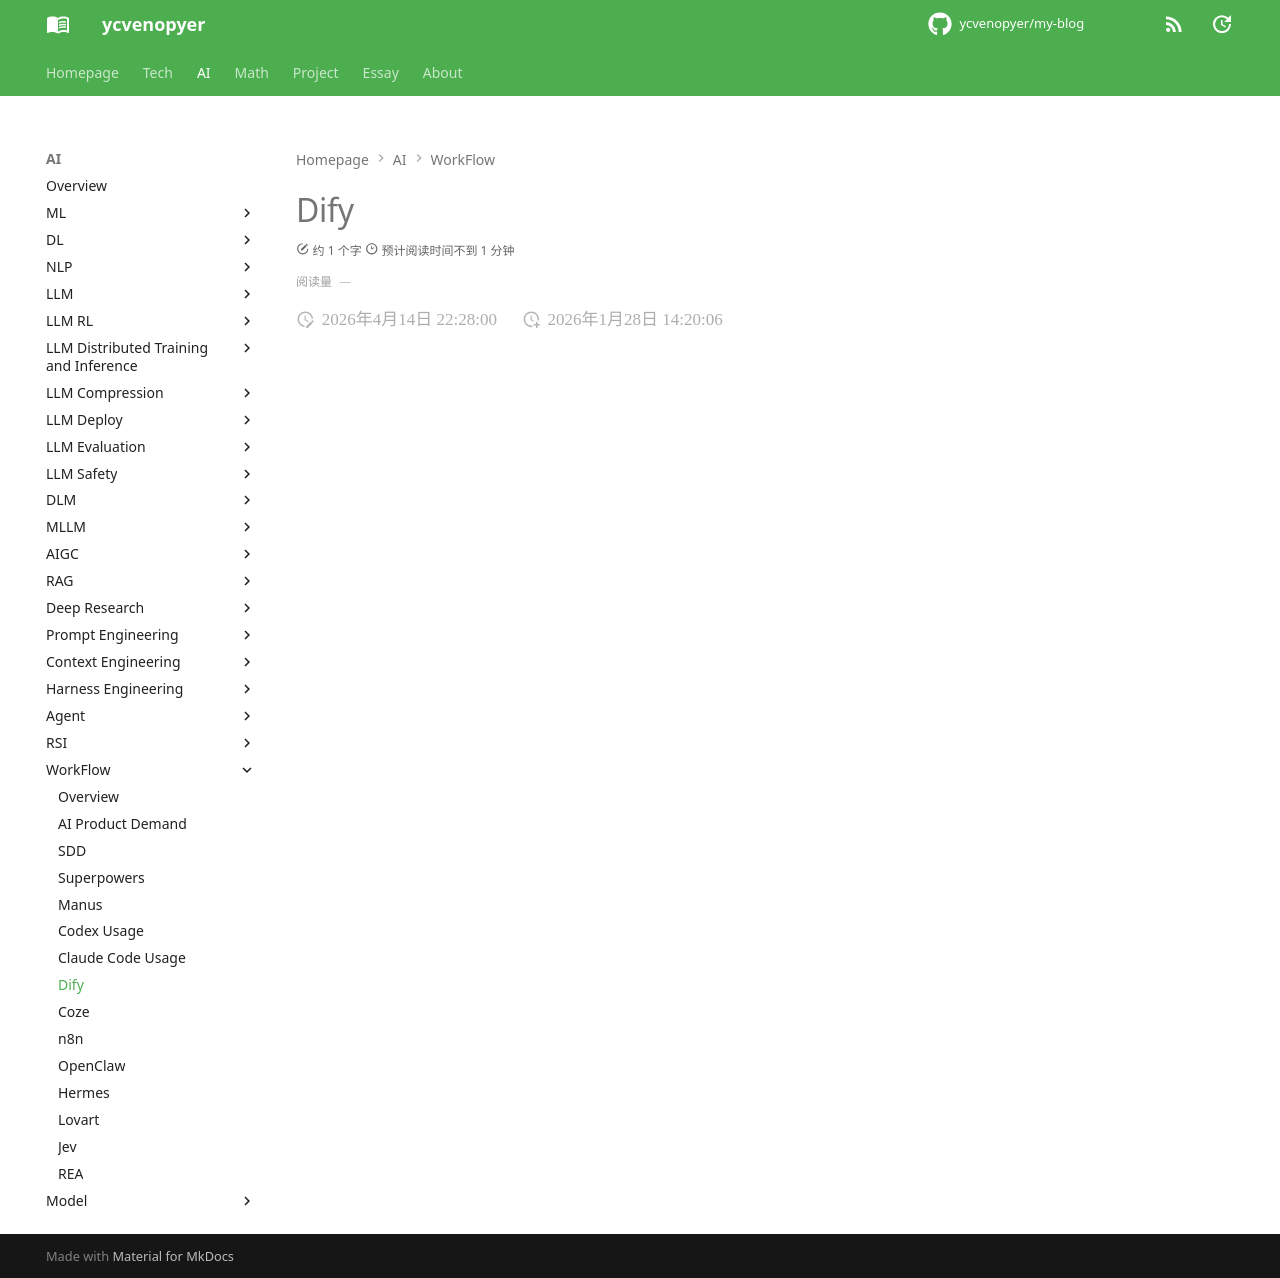

repository: ycvenopyer/my-blog · page: ai-note/workflow/dify/index.html · generator: mkdocs

# Dify
